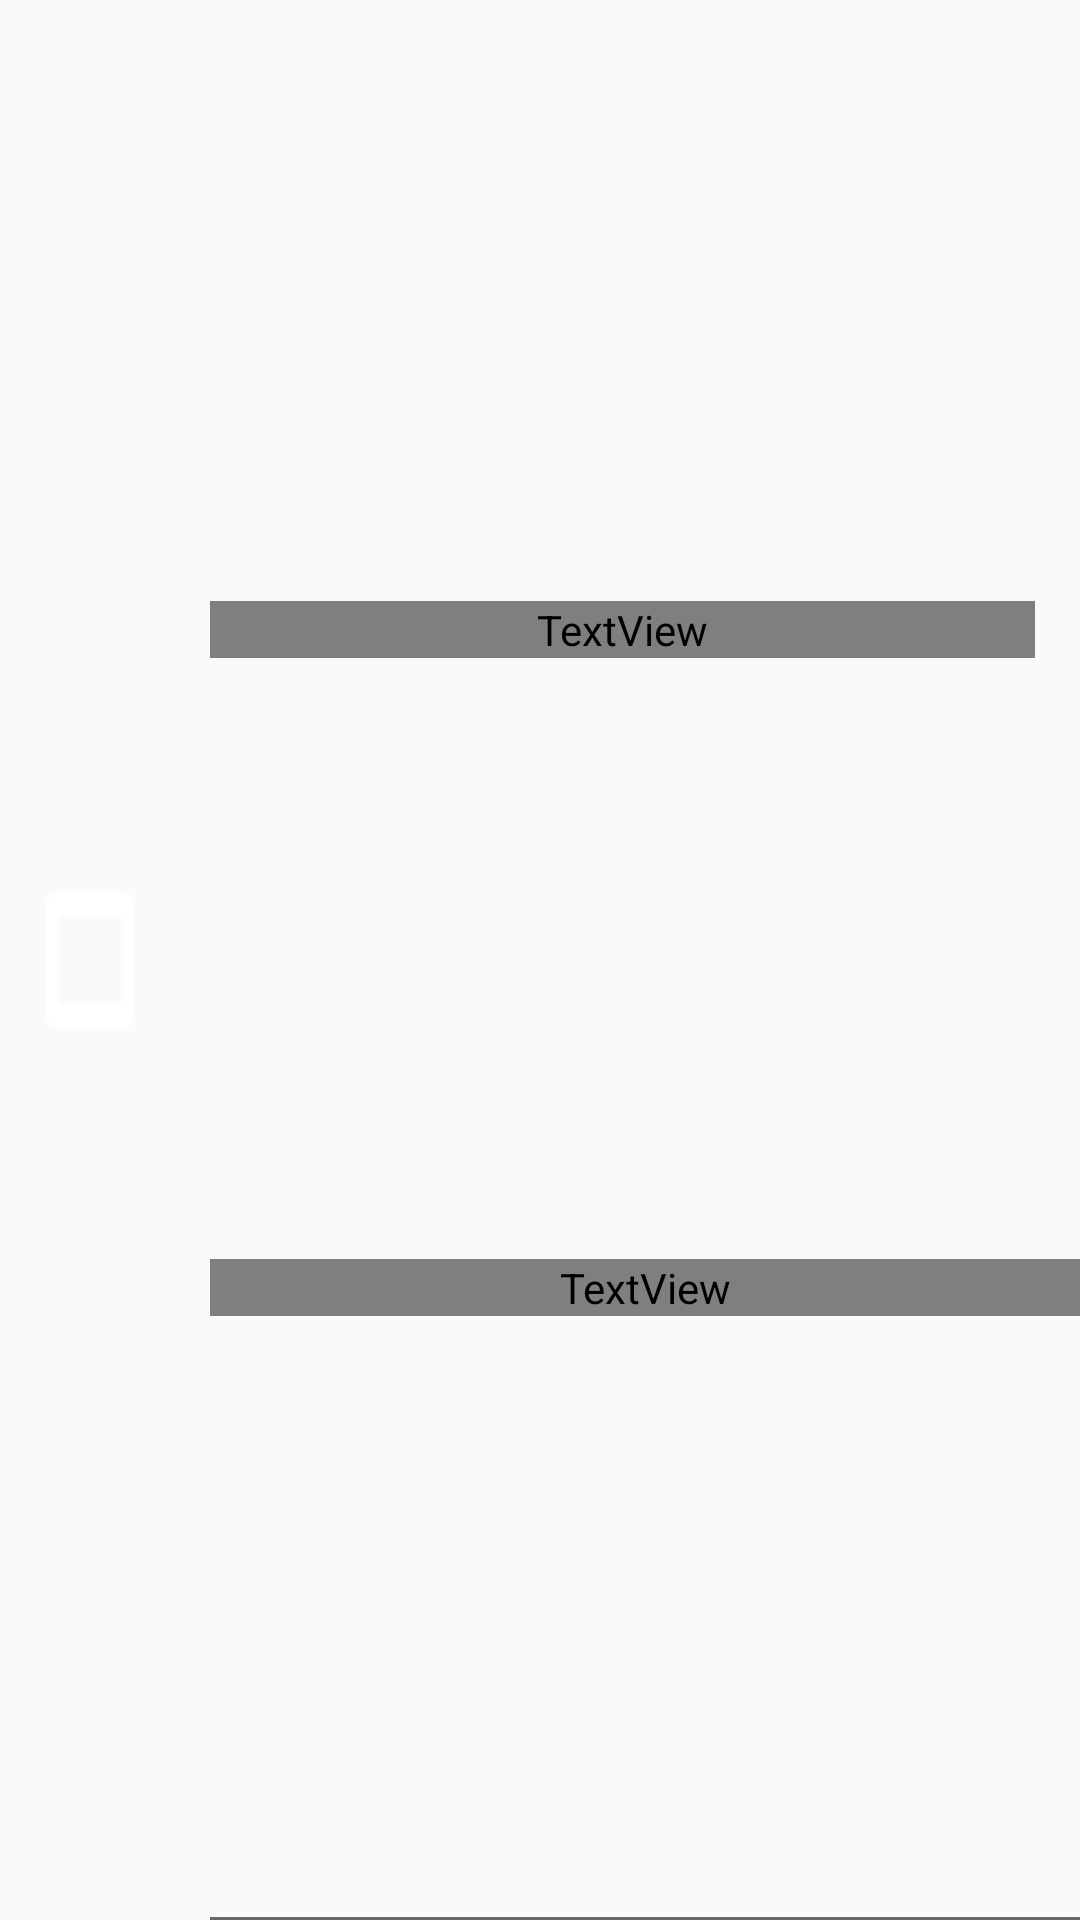

The Android layout XML behind this screen, and the referenced resources:
<!-- AndroidManifest.xml: application theme AppTheme -->
<!-- res/layout/layout_home_storage.xml -->
<?xml version="1.0" encoding="utf-8"?>
<layout
    xmlns:android="http://schemas.android.com/apk/res/android"
    xmlns:app="http://schemas.android.com/apk/res-auto"
    xmlns:tools="http://schemas.android.com/tools" >

    <data>
        <variable name="activity"
            type="com.example.projects.mdir.FileManagerActivity" />
    </data>

    <androidx.constraintlayout.widget.ConstraintLayout
        android:layout_width="match_parent"
        android:layout_height="@dimen/recycler_linear_port_item_height"
        android:onClick="@{()->activity.requestStorage(&quot;&quot;)}"
        tools:background="@color/color30Gray">

        <ImageView
            android:id="@+id/iv_image"
            android:layout_width="50dp"
            android:layout_height="50dp"
            android:layout_marginStart="5dp"
            android:orientation="horizontal"
            android:src="@drawable/outline_smartphone_white_24"
            app:layout_constraintTop_toTopOf="parent"
            app:layout_constraintBottom_toBottomOf="parent"
            app:layout_constraintStart_toStartOf="parent"
            app:layout_constraintEnd_toStartOf="@id/tv_name" />

        <TextView
            android:id="@+id/tv_name"
            android:layout_width="0dp"
            android:layout_height="wrap_content"
            android:layout_marginStart="@dimen/recycler_item_margin_default"
            android:layout_marginEnd="@dimen/recycler_item_margin_default"
            android:fontFamily="@font/dos_m"
            android:text="내장 메모리"
            android:textSize="20dp"
            android:textColor="@android:color/white"
            android:singleLine="true"
            app:layout_constraintTop_toTopOf="parent"
            app:layout_constraintBottom_toTopOf="@id/tv_time"
            app:layout_constraintStart_toEndOf="@id/iv_image"
            app:layout_constraintEnd_toEndOf="parent" />

        <TextView
            android:id="@+id/tv_time"
            android:layout_width="0dp"
            android:layout_height="wrap_content"
            android:fontFamily="@font/dos_m"
            android:textSize="17dp"
            android:singleLine="true"
            android:textColor="@color/colorDimGray"
            tools:text="206 GB / 256 GB"
            app:layout_constraintTop_toBottomOf="@id/tv_name"
            app:layout_constraintBottom_toTopOf="@id/vi_divider"
            app:layout_constraintStart_toStartOf="@id/tv_name"
            app:layout_constraintEnd_toEndOf="parent" />

        <View
            android:id="@+id/vi_divider"
            android:layout_width="0dp"
            app:layout_constraintHorizontal_weight="1"
            android:layout_height="1dp"
            android:layout_marginTop="5dp"
            android:background="@color/colorDimGray"
            app:layout_constraintStart_toStartOf="@id/tv_name"
            app:layout_constraintEnd_toEndOf="parent"
            app:layout_constraintBottom_toBottomOf="parent" />

    </androidx.constraintlayout.widget.ConstraintLayout>
</layout>
<!-- resources referenced by this layout -->
<resources>
  <color name="color30Gray">#303030</color> // rgb(48,48,48)
  <color name="colorDimGray">#696969</color>
  <dimen name="recycler_item_margin_default">15dp</dimen>
  <dimen name="recycler_linear_port_item_height">70dp</dimen>
  <!-- drawable outline_smartphone_white_24: png bitmap (drawable-hdpi, 192 bytes) -->
  <style name="AppTheme" parent="Theme.AppCompat.Light.DarkActionBar">
          
          <item name="colorPrimary">@color/colorPrimary</item>
          <item name="colorPrimaryDark">@color/colorPrimaryDark</item>
          <item name="colorAccent">@color/colorAccent</item>
      </style>
  <color name="colorPrimary">#FAFAFA</color>
  <color name="colorPrimaryDark">#666666</color>
  <color name="colorAccent">#03DAC5</color>
</resources>
